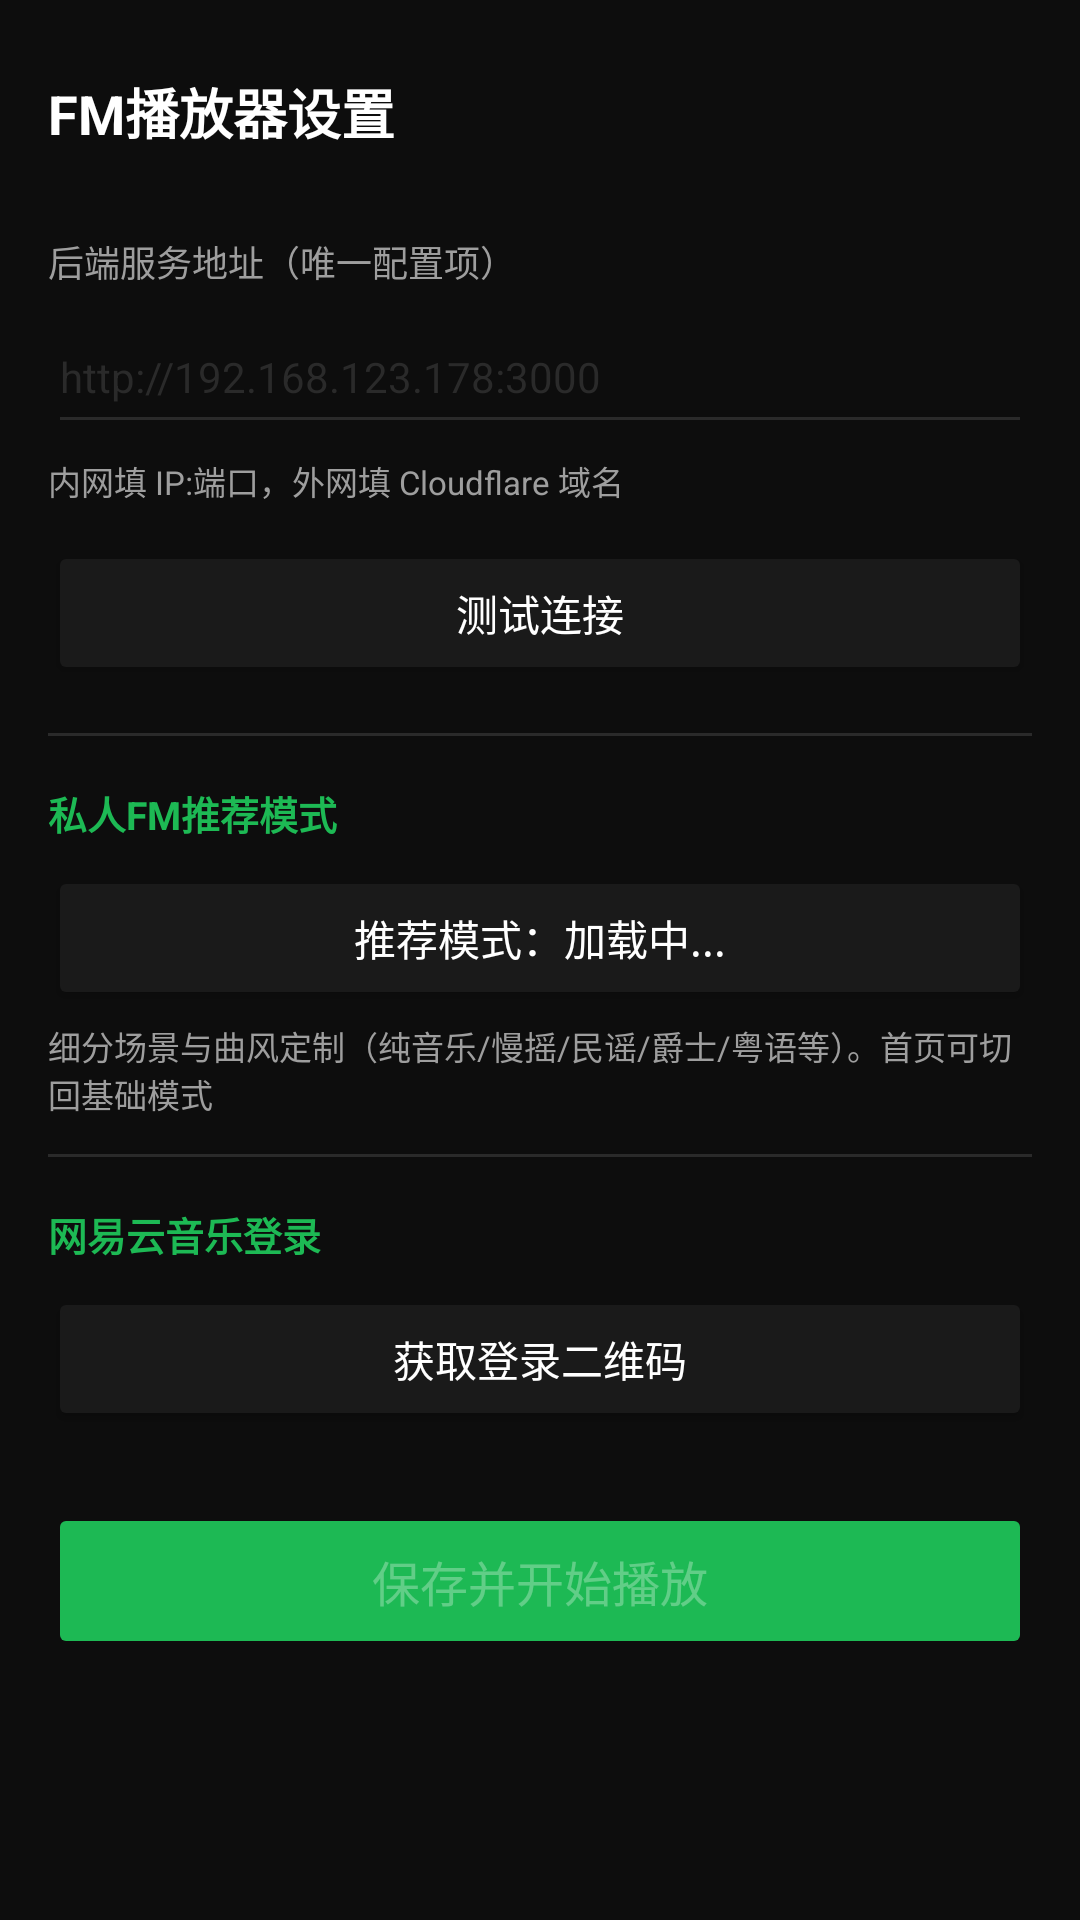

The Android layout XML behind this screen, and the referenced resources:
<!-- AndroidManifest.xml: application theme AppTheme -->
<!-- res/layout/activity_settings.xml -->
<?xml version="1.0" encoding="utf-8"?>
<ScrollView xmlns:android="http://schemas.android.com/apk/res/android"
    android:layout_width="match_parent" android:layout_height="match_parent"
    android:background="@color/bg_dark">
    <LinearLayout android:layout_width="match_parent" android:layout_height="wrap_content"
        android:orientation="vertical" android:padding="16dp">

        <TextView android:layout_width="match_parent" android:layout_height="wrap_content"
            android:text="FM播放器设置" android:textColor="@color/text_primary"
            android:textSize="18sp" android:textStyle="bold"
            android:layout_marginTop="8dp" android:layout_marginBottom="16dp"/>

        
        <TextView style="@style/Label" android:text="后端服务地址（唯一配置项）"/>
        <EditText android:id="@+id/et_backend_url" style="@style/Input"
            android:hint="http://192.168.123.178:3000" android:inputType="textUri"/>

        <TextView android:layout_width="match_parent" android:layout_height="wrap_content"
            android:text="内网填 IP:端口，外网填 Cloudflare 域名"
            android:textColor="@color/text_secondary" android:textSize="11sp"
            android:layout_marginTop="4dp" android:layout_marginBottom="12dp"/>

        
        <Button android:id="@+id/btn_test"
            android:layout_width="match_parent" android:layout_height="48dp"
            android:text="测试连接" android:textSize="14sp"
            android:backgroundTint="@color/bg_card"/>

        <View android:layout_width="match_parent" android:layout_height="1dp"
            android:background="@color/divider"
            android:layout_marginTop="16dp" android:layout_marginBottom="16dp"/>

        
        <TextView android:layout_width="match_parent" android:layout_height="wrap_content"
            android:text="私人FM推荐模式" android:textColor="@color/accent"
            android:textSize="13sp" android:textStyle="bold" android:layout_marginBottom="8dp"/>

        <Button android:id="@+id/btn_mode"
            android:layout_width="match_parent" android:layout_height="48dp"
            android:text="推荐模式：加载中..." android:textSize="14sp"
            android:backgroundTint="@color/bg_card"/>

        <TextView android:layout_width="match_parent" android:layout_height="wrap_content"
            android:text="细分场景与曲风定制（纯音乐/慢摇/民谣/爵士/粤语等）。首页可切回基础模式"
            android:textColor="@color/text_secondary" android:textSize="11sp"
            android:layout_marginTop="4dp" android:layout_marginBottom="12dp"/>

        <View android:layout_width="match_parent" android:layout_height="1dp"
            android:background="@color/divider"
            android:layout_marginTop="0dp" android:layout_marginBottom="16dp"/>

        
        <TextView android:layout_width="match_parent" android:layout_height="wrap_content"
            android:text="网易云音乐登录" android:textColor="@color/accent"
            android:textSize="13sp" android:textStyle="bold" android:layout_marginBottom="8dp"/>

        <Button android:id="@+id/btn_get_qr"
            android:layout_width="match_parent" android:layout_height="48dp"
            android:text="获取登录二维码" android:textSize="14sp"
            android:backgroundTint="@color/bg_card"/>

        
        <LinearLayout android:id="@+id/ll_qr_area"
            android:layout_width="match_parent" android:layout_height="wrap_content"
            android:orientation="vertical" android:gravity="center"
            android:visibility="gone" android:layout_marginTop="12dp">
            <ImageView android:id="@+id/iv_qr"
                android:layout_width="220dp" android:layout_height="220dp"
                android:background="@color/white" android:padding="8dp"
                android:scaleType="fitCenter"/>
            <TextView android:id="@+id/tv_qr_hint"
                android:layout_width="match_parent" android:layout_height="wrap_content"
                android:layout_marginTop="8dp" android:gravity="center"
                android:textColor="@color/text_secondary" android:textSize="13sp"/>
        </LinearLayout>

        
        <Button android:id="@+id/btn_save"
            android:layout_width="match_parent" android:layout_height="52dp"
            android:layout_marginTop="24dp" android:text="保存并开始播放"
            android:textSize="16sp" android:backgroundTint="@color/accent"
            android:enabled="false"/>

        <TextView android:id="@+id/tv_result"
            android:layout_width="match_parent" android:layout_height="wrap_content"
            android:layout_marginTop="12dp" android:textSize="13sp"
            android:lineSpacingExtra="4dp" android:gravity="center"
            android:visibility="gone"/>

        <View android:layout_width="match_parent" android:layout_height="24dp"/>
    </LinearLayout>
</ScrollView>
<!-- resources referenced by this layout -->
<resources>
  <color name="accent">#FF1DB954</color>
  <color name="bg_card">#FF1A1A1A</color>
  <color name="bg_dark">#FF0D0D0D</color>
  <color name="divider">#FF2A2A2A</color>
  <color name="text_primary">#FFFFFFFF</color>
  <color name="text_secondary">#FF9E9E9E</color>
  <color name="white">#FFFFFFFF</color>
  <style name="Input">
          <item name="android:layout_width">match_parent</item>
          <item name="android:layout_height">48dp</item>
          <item name="android:layout_marginTop">4dp</item>
          <item name="android:textColor">@color/text_primary</item>
          <item name="android:textColorHint">@color/divider</item>
          <item name="android:backgroundTint">@color/divider</item>
          <item name="android:textSize">14sp</item>
          <item name="android:paddingStart">4dp</item>
          <item name="android:paddingEnd">4dp</item>
      </style>
  <style name="Label">
          <item name="android:layout_width">match_parent</item>
          <item name="android:layout_height">wrap_content</item>
          <item name="android:layout_marginTop">12dp</item>
          <item name="android:textColor">@color/text_secondary</item>
          <item name="android:textSize">12sp</item>
      </style>
  <style name="AppTheme" parent="Theme.AppCompat.NoActionBar">
          <item name="colorPrimary">@color/bg_dark</item>
          <item name="colorPrimaryDark">@color/bg_dark</item>
          <item name="colorAccent">@color/accent</item>
          <item name="android:windowBackground">@color/bg_dark</item>
          <item name="android:statusBarColor">@color/bg_dark</item>
      </style>
</resources>
